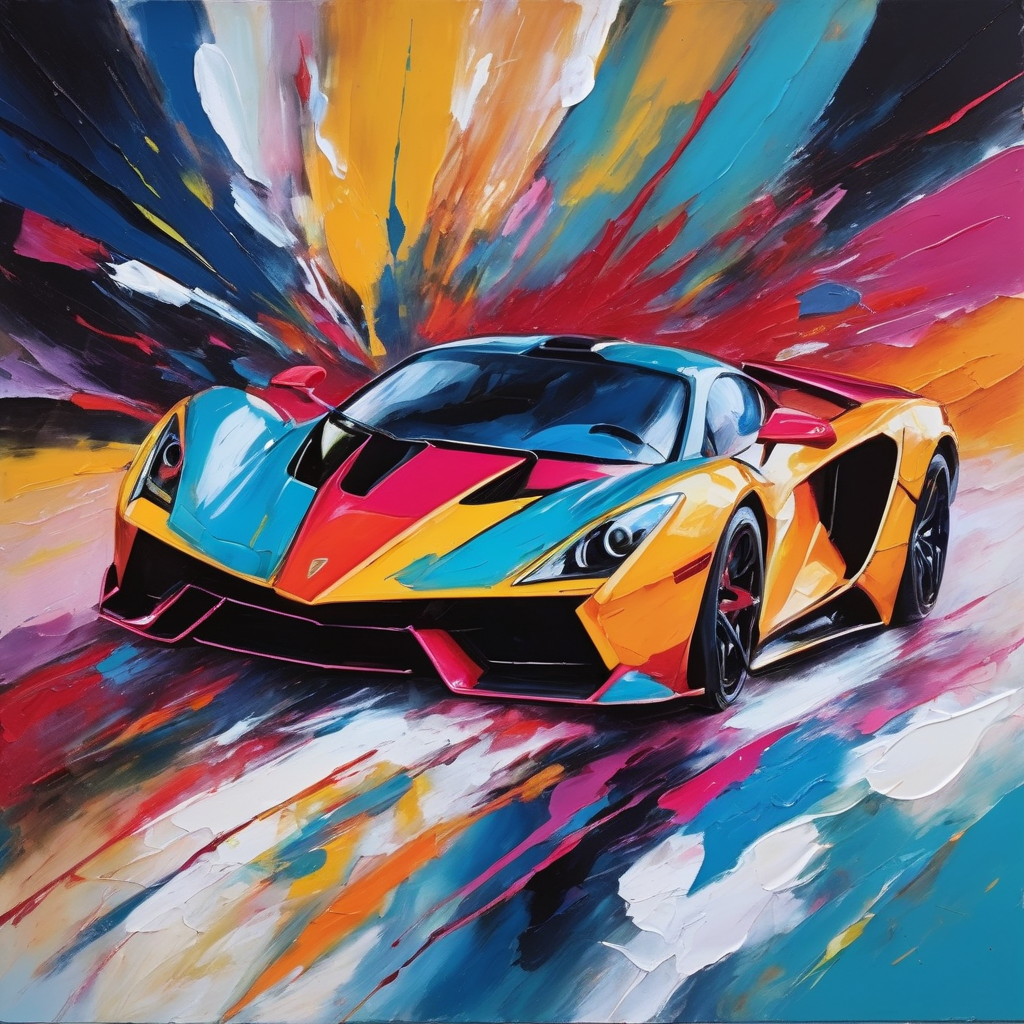
Generation parameters embedded in this image by AUTOMATIC1111 Stable Diffusion web UI or a fork of it (Forge, ...) (PNG 'parameters' text chunk):
abstract expressionist painting a supercar on the road . energetic brushwork, bold colors, abstract forms, expressive, emotional
Negative prompt: realistic, photorealistic, low contrast, plain, simple, monochrome
Steps: 20, Sampler: DPM++ 2M SDE Karras, CFG scale: 7, Seed: 2961052946, Size: 1024x1024, Model hash: 0f1b80cfe8, Model: dreamshaperXL10_alpha2Xl10, Style Selector Enabled: True, Style Selector Randomize: False, Style Selector Style: base, Version: v1.5.1-2-g4844bacd